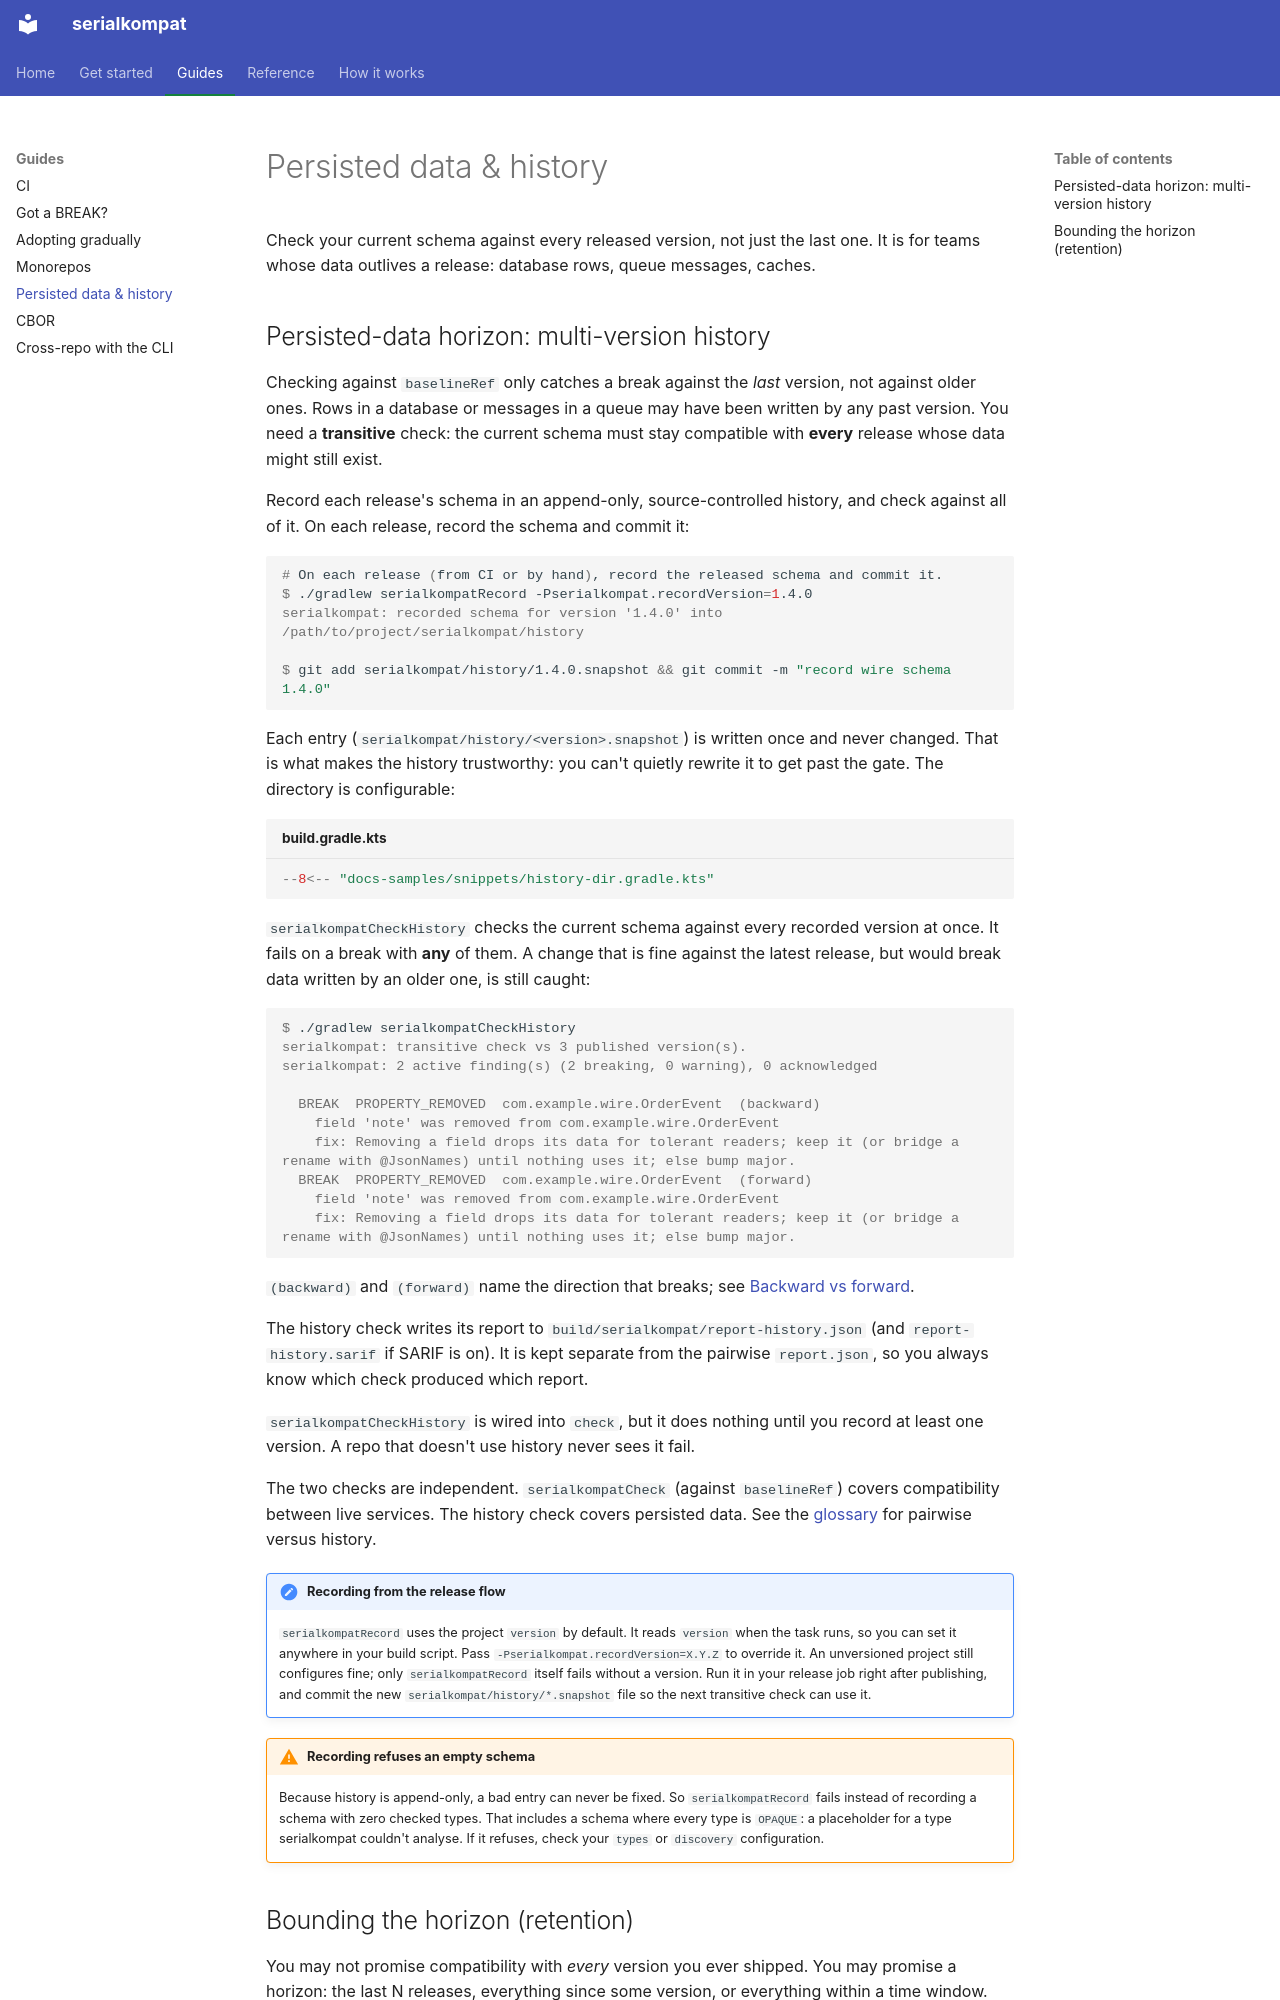

repository: chrisjenx/serialkompat · page: history/index.html · generator: mkdocs

# Persisted data & history

Check your current schema against every released version, not just the last one. It is for
teams whose data outlives a release: database rows, queue messages, caches.

## Persisted-data horizon: multi-version history { #persisted-data-horizon-multi-version-history }

Checking against `baselineRef` only catches a break against the *last* version, not against
older ones. Rows in a database or messages in a queue may have been written by any past
version. You need a **transitive** check: the current schema must stay compatible with
**every** release whose data might still exist.

Record each release's schema in an append-only, source-controlled history, and check against
all of it. On each release, record the schema and commit it:

```console
# On each release (from CI or by hand), record the released schema and commit it.
$ ./gradlew serialkompatRecord -Pserialkompat.recordVersion=1.4.0
serialkompat: recorded schema for version '1.4.0' into /path/to/project/serialkompat/history

$ git add serialkompat/history/1.4.0.snapshot && git commit -m "record wire schema 1.4.0"
```

Each entry (`serialkompat/history/<version>.snapshot`) is written once and never changed.
That is what makes the history trustworthy: you can't quietly rewrite it to get past the
gate. The directory is configurable:

```kotlin title="build.gradle.kts"
--8<-- "docs-samples/snippets/history-dir.gradle.kts"
```

`serialkompatCheckHistory` checks the current schema against every recorded version at once.
It fails on a break with **any** of them. A change that is fine against the latest release,
but would break data written by an older one, is still caught:

```console
$ ./gradlew serialkompatCheckHistory
serialkompat: transitive check vs 3 published version(s).
serialkompat: 2 active finding(s) (2 breaking, 0 warning), 0 acknowledged

  BREAK  PROPERTY_REMOVED  com.example.wire.OrderEvent  (backward)
    field 'note' was removed from com.example.wire.OrderEvent
    fix: Removing a field drops its data for tolerant readers; keep it (or bridge a rename with @JsonNames) until nothing uses it; else bump major.
  BREAK  PROPERTY_REMOVED  com.example.wire.OrderEvent  (forward)
    field 'note' was removed from com.example.wire.OrderEvent
    fix: Removing a field drops its data for tolerant readers; keep it (or bridge a rename with @JsonNames) until nothing uses it; else bump major.
```

`(backward)` and `(forward)` name the direction that breaks; see
[Backward vs forward](concepts.md#backward-vs-forward).

The history check writes its report to `build/serialkompat/report-history.json` (and
`report-history.sarif` if SARIF is on). It is kept separate from the pairwise `report.json`,
so you always know which check produced which report.

`serialkompatCheckHistory` is wired into `check`, but it does nothing until you record at
least one version. A repo that doesn't use history never sees it fail.

The two checks are independent. `serialkompatCheck` (against `baselineRef`) covers
compatibility between live services. The history check covers persisted data. See the
[glossary](concepts.md#glossary) for pairwise versus history.

!!! note "Recording from the release flow"
    `serialkompatRecord` uses the project `version` by default. It reads `version` when the
    task runs, so you can set it anywhere in your build script. Pass
    `-Pserialkompat.recordVersion=X.Y.Z` to override it. An unversioned project still
    configures fine; only `serialkompatRecord` itself fails without a version. Run it in your
    release job right after publishing, and commit the new
    `serialkompat/history/*.snapshot` file so the next transitive check can use it.
